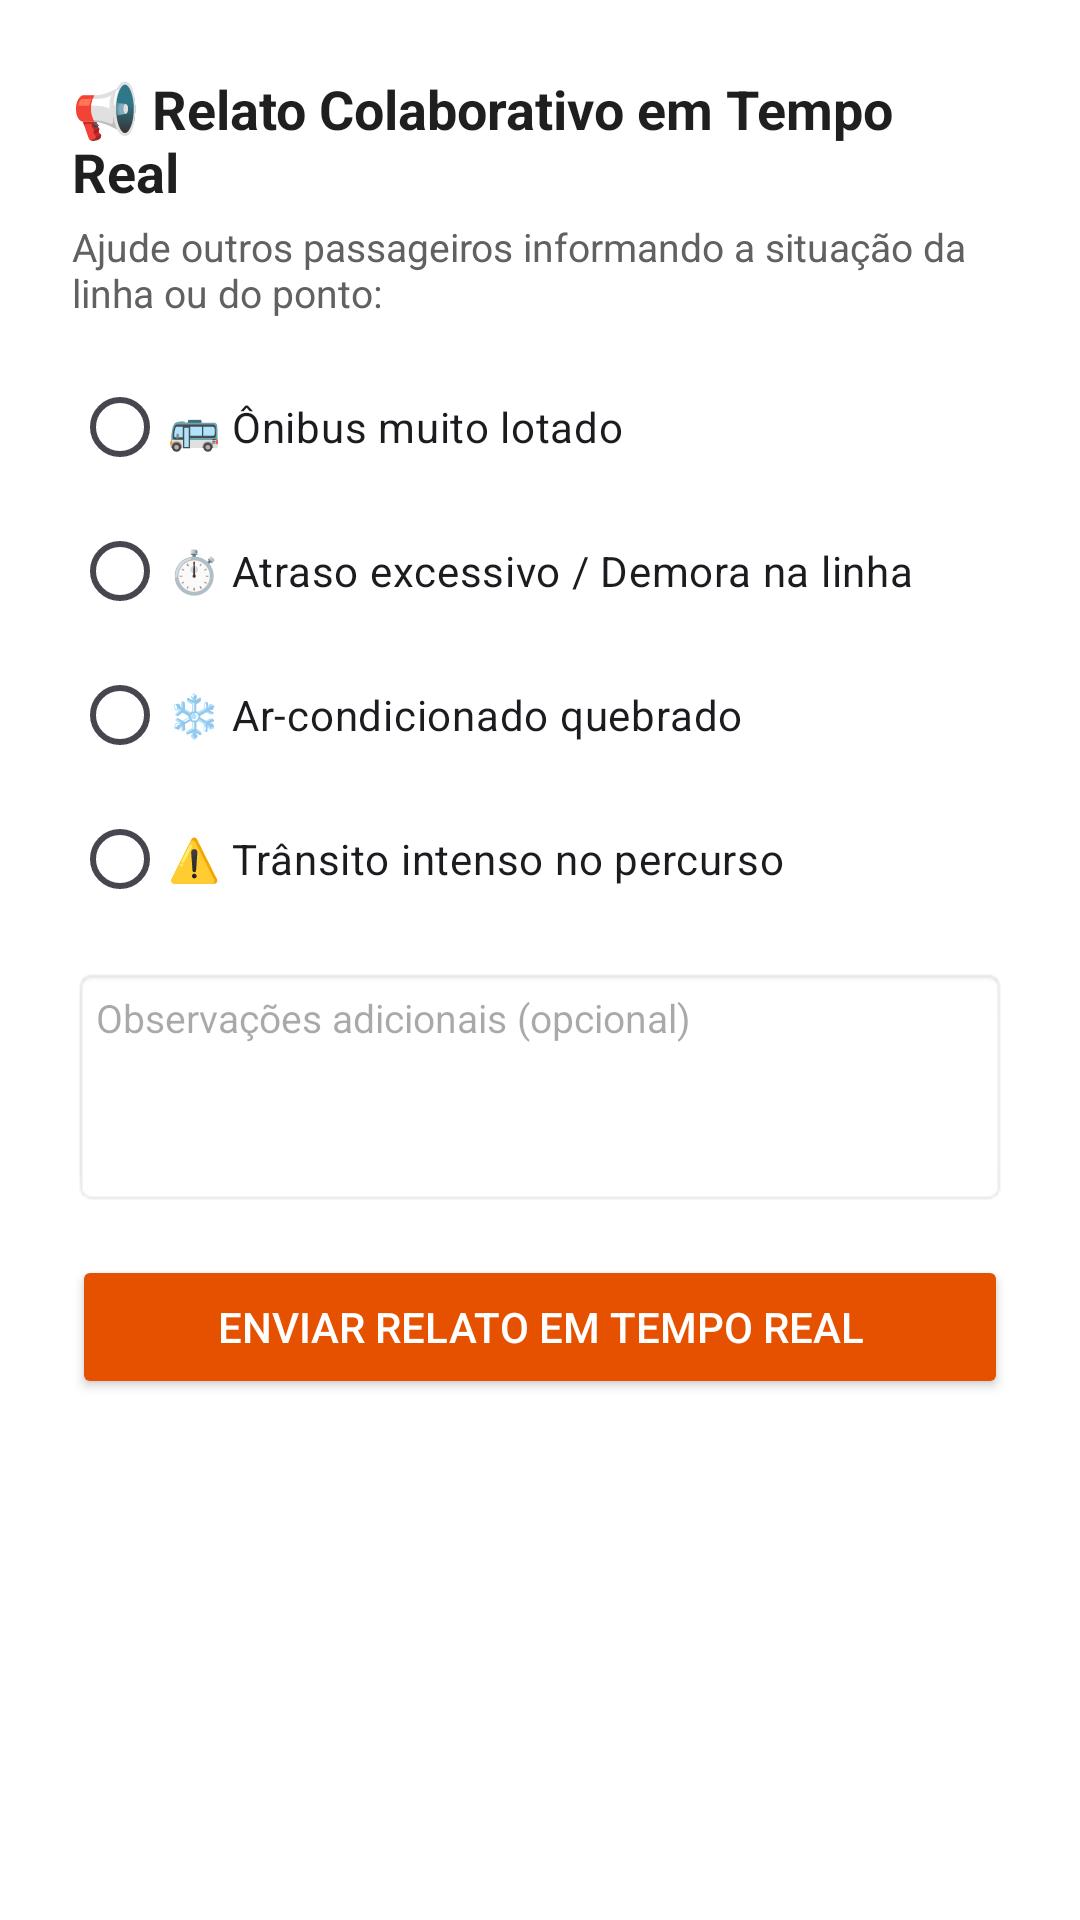

This screen was rendered from an Android layout file. Write that file and the resources it references.
<!-- AndroidManifest.xml: application theme Theme.SPBus -->
<!-- res/layout/dialog_relato_colaborativo.xml -->
<?xml version="1.0" encoding="utf-8"?>
<LinearLayout xmlns:android="http://schemas.android.com/apk/res/android"
    android:layout_width="match_parent"
    android:layout_height="wrap_content"
    android:orientation="vertical"
    android:padding="24dp"
    android:background="#FFFFFF">

    <TextView
        android:layout_width="match_parent"
        android:layout_height="wrap_content"
        android:text="📢 Relato Colaborativo em Tempo Real"
        android:textSize="18sp"
        android:textStyle="bold"
        android:textColor="#1F1F1F" />

    <TextView
        android:layout_width="match_parent"
        android:layout_height="wrap_content"
        android:text="Ajude outros passageiros informando a situação da linha ou do ponto:"
        android:textSize="13sp"
        android:textColor="#616161"
        android:layout_marginTop="4dp"
        android:layout_marginBottom="12dp" />

    <RadioGroup
        android:id="@+id/rgOpcoesRelato"
        android:layout_width="match_parent"
        android:layout_height="wrap_content">

        <RadioButton
            android:layout_width="wrap_content"
            android:layout_height="wrap_content"
            android:text="🚌 Ônibus muito lotado" />

        <RadioButton
            android:layout_width="wrap_content"
            android:layout_height="wrap_content"
            android:text="⏱️ Atraso excessivo / Demora na linha" />

        <RadioButton
            android:layout_width="wrap_content"
            android:layout_height="wrap_content"
            android:text="❄️ Ar-condicionado quebrado" />

        <RadioButton
            android:layout_width="wrap_content"
            android:layout_height="wrap_content"
            android:text="⚠️ Trânsito intenso no percurso" />
    </RadioGroup>

    <EditText
        android:id="@+id/campoObsRelato"
        android:layout_width="match_parent"
        android:layout_height="80dp"
        android:hint="Observações adicionais (opcional)"
        android:gravity="top|start"
        android:padding="8dp"
        android:layout_marginTop="12dp"
        android:background="@android:drawable/editbox_background"
        android:textSize="13sp" />

    <Button
        android:id="@+id/btnEnviarRelato"
        android:layout_width="match_parent"
        android:layout_height="wrap_content"
        android:text="Enviar Relato em Tempo Real"
        android:backgroundTint="#E65100"
        android:textColor="#FFFFFF"
        android:layout_marginTop="16dp" />
</LinearLayout>
<!-- resources referenced by this layout -->
<resources>
  <style name="Theme.SPBus" parent="Base.Theme.SPBus" />
  <style name="Base.Theme.SPBus" parent="Theme.Material3.Light.NoActionBar">
          <item name="colorPrimary">@color/spbus_primary</item>
          <item name="colorSecondary">@color/spbus_accent</item>
          <item name="android:statusBarColor">@color/spbus_primary_dark</item>
          <item name="android:navigationBarColor">@color/spbus_ink</item>
          <item name="android:windowLightStatusBar">false</item>
          <item name="android:windowBackground">@color/spbus_surface</item>
      </style>
  <color name="spbus_primary">#176B58</color>
  <color name="spbus_accent">#E5784B</color>
  <color name="spbus_primary_dark">#10483D</color>
  <color name="spbus_ink">#172521</color>
  <color name="spbus_surface">#F4F6F2</color>
</resources>
